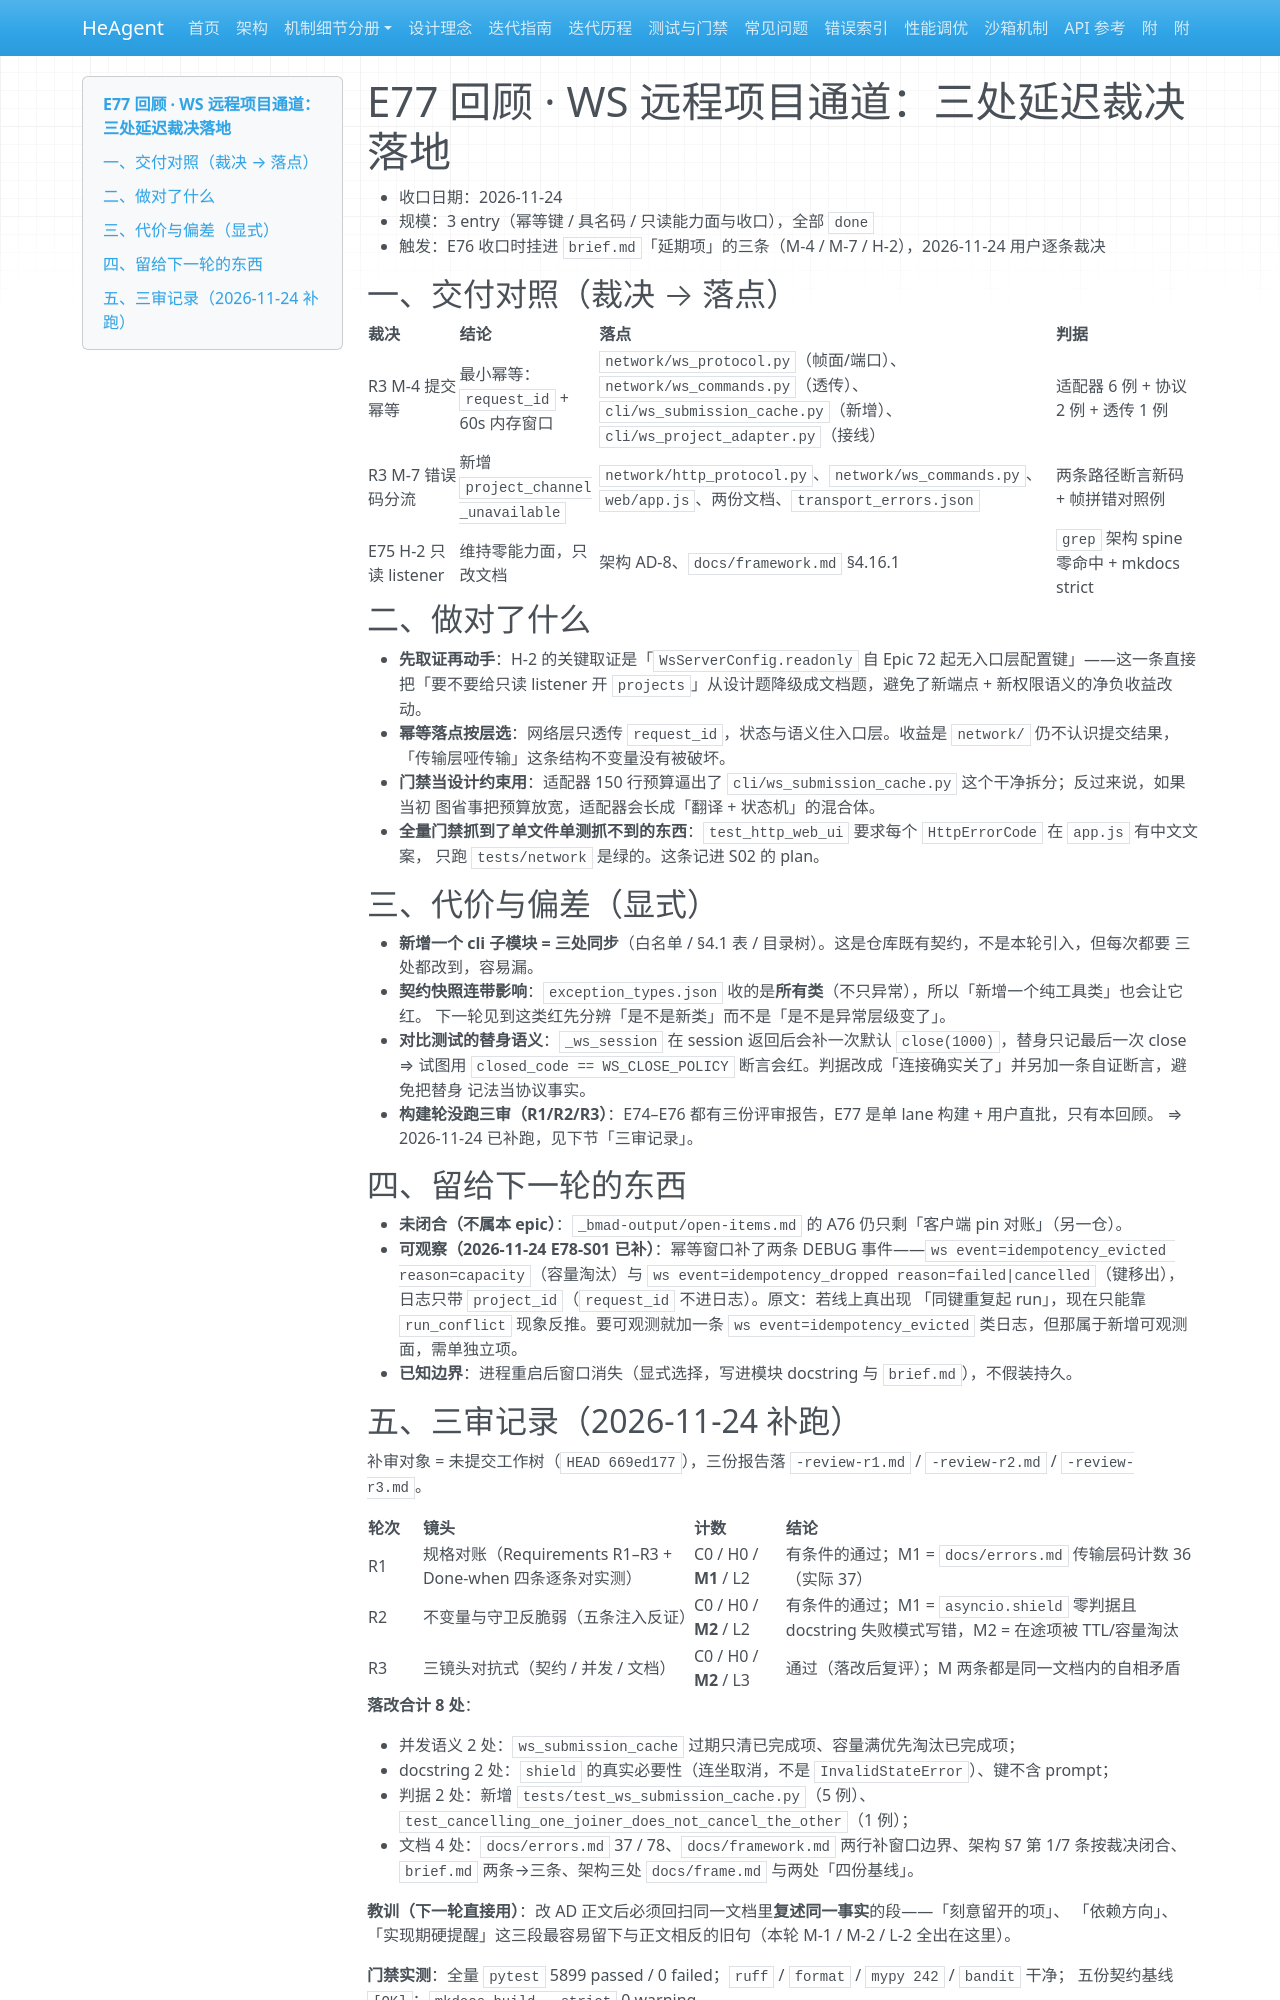

repository: zsutxz/HeAgent · page: Goal-4/tickets/epic-77-remote-contract-hardening/epic-77-remote-contract-hardening-retrospective/index.html · generator: mkdocs

# E77 回顾 · WS 远程项目通道：三处延迟裁决落地

- 收口日期：2026-11-24
- 规模：3 entry（幂等键 / 具名码 / 只读能力面与收口），全部 `done`
- 触发：E76 收口时挂进 `brief.md`「延期项」的三条（M-4 / M-7 / H-2），2026-11-24 用户逐条裁决

## 一、交付对照（裁决 → 落点）

| 裁决 | 结论 | 落点 | 判据 |
| --- | --- | --- | --- |
| R3 M-4 提交幂等 | 最小幂等：`request_id` + 60s 内存窗口 | `network/ws_protocol.py`（帧面/端口）、`network/ws_commands.py`（透传）、`cli/ws_submission_cache.py`（新增）、`cli/ws_project_adapter.py`（接线） | 适配器 6 例 + 协议 2 例 + 透传 1 例 |
| R3 M-7 错误码分流 | 新增 `project_channel_unavailable` | `network/http_protocol.py`、`network/ws_commands.py`、`web/app.js`、两份文档、`transport_errors.json` | 两条路径断言新码 + 帧拼错对照例 |
| E75 H-2 只读 listener | 维持零能力面，只改文档 | 架构 AD-8、`docs/framework.md` §4.16.1 | `grep` 架构 spine 零命中 + mkdocs strict |

## 二、做对了什么

- **先取证再动手**：H-2 的关键取证是「`WsServerConfig.readonly` 自 Epic 72 起无入口层配置键」——这一条直接
  把「要不要给只读 listener 开 `projects`」从设计题降级成文档题，避免了新端点 + 新权限语义的净负收益改动。
- **幂等落点按层选**：网络层只透传 `request_id`，状态与语义住入口层。收益是 `network/` 仍不认识提交结果，
  「传输层哑传输」这条结构不变量没有被破坏。
- **门禁当设计约束用**：适配器 150 行预算逼出了 `cli/ws_submission_cache.py` 这个干净拆分；反过来说，如果当初
  图省事把预算放宽，适配器会长成「翻译 + 状态机」的混合体。
- **全量门禁抓到了单文件单测抓不到的东西**：`test_http_web_ui` 要求每个 `HttpErrorCode` 在 `app.js` 有中文文案，
  只跑 `tests/network` 是绿的。这条记进 S02 的 plan。

## 三、代价与偏差（显式）

- **新增一个 cli 子模块 = 三处同步**（白名单 / §4.1 表 / 目录树）。这是仓库既有契约，不是本轮引入，但每次都要
  三处都改到，容易漏。
- **契约快照连带影响**：`exception_types.json` 收的是**所有类**（不只异常），所以「新增一个纯工具类」也会让它红。
  下一轮见到这类红先分辨「是不是新类」而不是「是不是异常层级变了」。
- **对比测试的替身语义**：`_ws_session` 在 session 返回后会补一次默认 `close(1000)`，替身只记最后一次 close ⇒
  试图用 `closed_code == WS_CLOSE_POLICY` 断言会红。判据改成「连接确实关了」并另加一条自证断言，避免把替身
  记法当协议事实。
- **构建轮没跑三审（R1/R2/R3）**：E74–E76 都有三份评审报告，E77 是单 lane 构建 + 用户直批，只有本回顾。
  ⇒ 2026-11-24 已补跑，见下节「三审记录」。

## 四、留给下一轮的东西

- **未闭合（不属本 epic）**：`_bmad-output/open-items.md` 的 A76 仍只剩「客户端 pin 对账」（另一仓）。
- **可观察（2026-11-24 E78-S01 已补）**：幂等窗口补了两条 DEBUG 事件——`ws event=idempotency_evicted reason=capacity`（容量淘汰）与 `ws event=idempotency_dropped reason=failed|cancelled`（键移出），日志只带 `project_id`（`request_id` 不进日志）。原文：若线上真出现
  「同键重复起 run」，现在只能靠 `run_conflict` 现象反推。要可观测就加一条 `ws event=idempotency_evicted`
  类日志，但那属于新增可观测面，需单独立项。
- **已知边界**：进程重启后窗口消失（显式选择，写进模块 docstring 与 `brief.md`），不假装持久。
